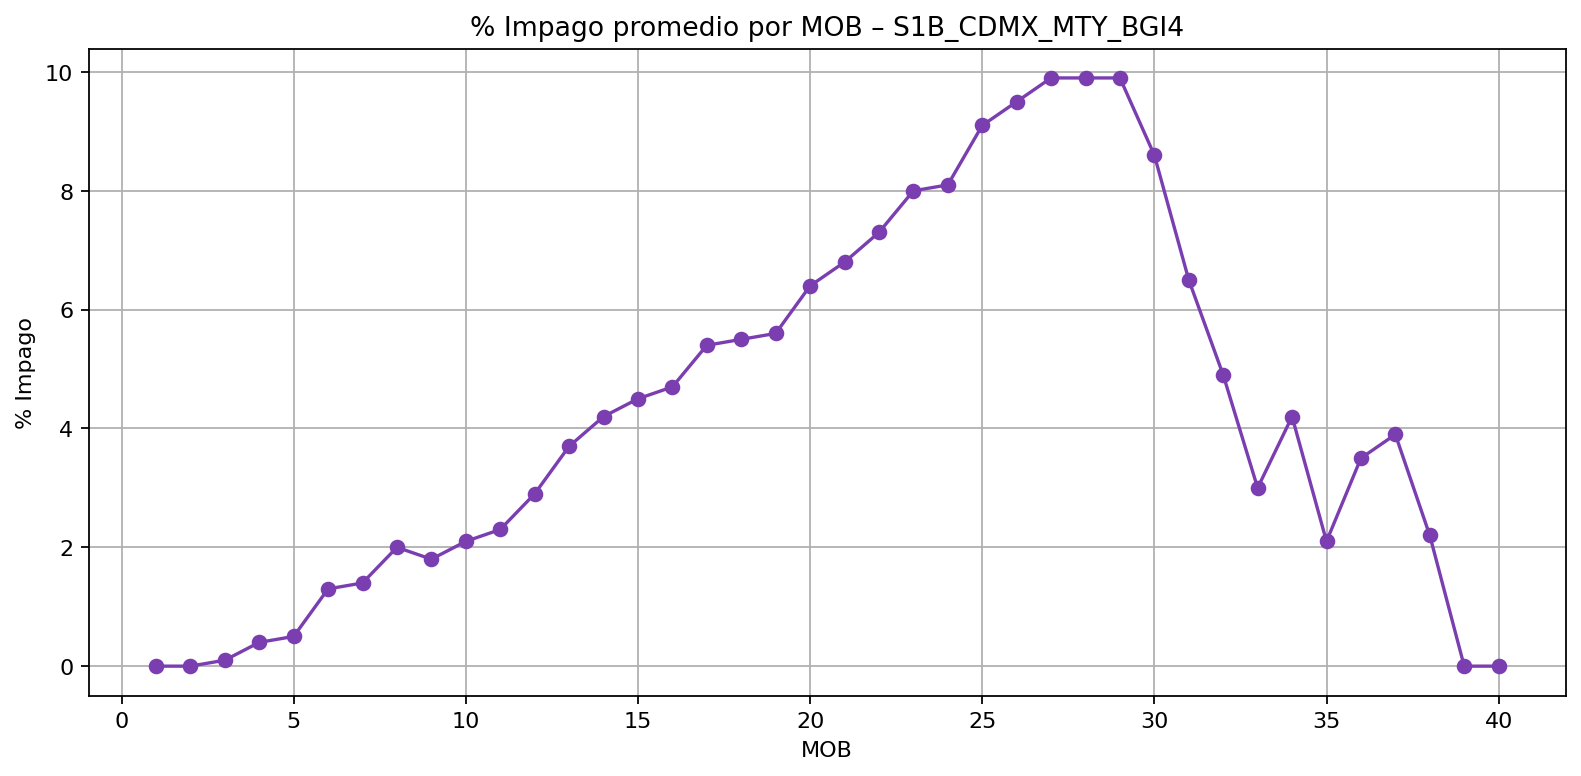

The data file committed next to this chart (first rows):
MOB, bgi_sum, monto_sum, pct_impago_mob
1, 11484, 248512680, 0.0
2, 11484, 228479830, 0.0
3, 297802, 212088081, 0.1
4, 843099, 198236828, 0.4
5, 912238, 182563599, 0.5
6, 2193414, 171510128, 1.3
7, 2309787, 163341849, 1.4
8, 3142885, 157201175, 2.0
9, 2682975, 151021631, 1.8
10, 3007909, 145311881, 2.1
11, 3116092, 137801622, 2.3
12, 3818038, 131775218, 2.9
13, 4605916, 124906656, 3.7
14, 5010294, 118151091, 4.2
15, 5091141, 114298009, 4.5
16, 5140300, 108314788, 4.7
17, 5656999, 104057766, 5.4
18, 5487167, 99300046, 5.5
19, 5276638, 93491124, 5.6
20, 5754079, 89467692, 6.4
21, 5805773, 85835746, 6.8
22, 6000663, 81877780, 7.3
23, 6200683, 77664519, 8.0
24, 5925610, 73191660, 8.1
25, 6076192, 67084679, 9.1
26, 5665399, 59522424, 9.5
27, 5280115, 53227277, 9.9
28, 4663846, 47314183, 9.9
29, 3870979, 39095189, 9.9
30, 2839035, 33060165, 8.6
31, 1773276, 27346448, 6.5
32, 1142556, 23213390, 4.9
33, 481329, 16301017, 3.0
34, 477829, 11382833, 4.2
35, 190645, 9189124, 2.1
36, 237304, 6700274, 3.5
37, 184959, 4749843, 3.9
38, 63467, 2899135, 2.2
39, 0.0, 1752249, 0.0
40, 0.0, 507983, 0.0
